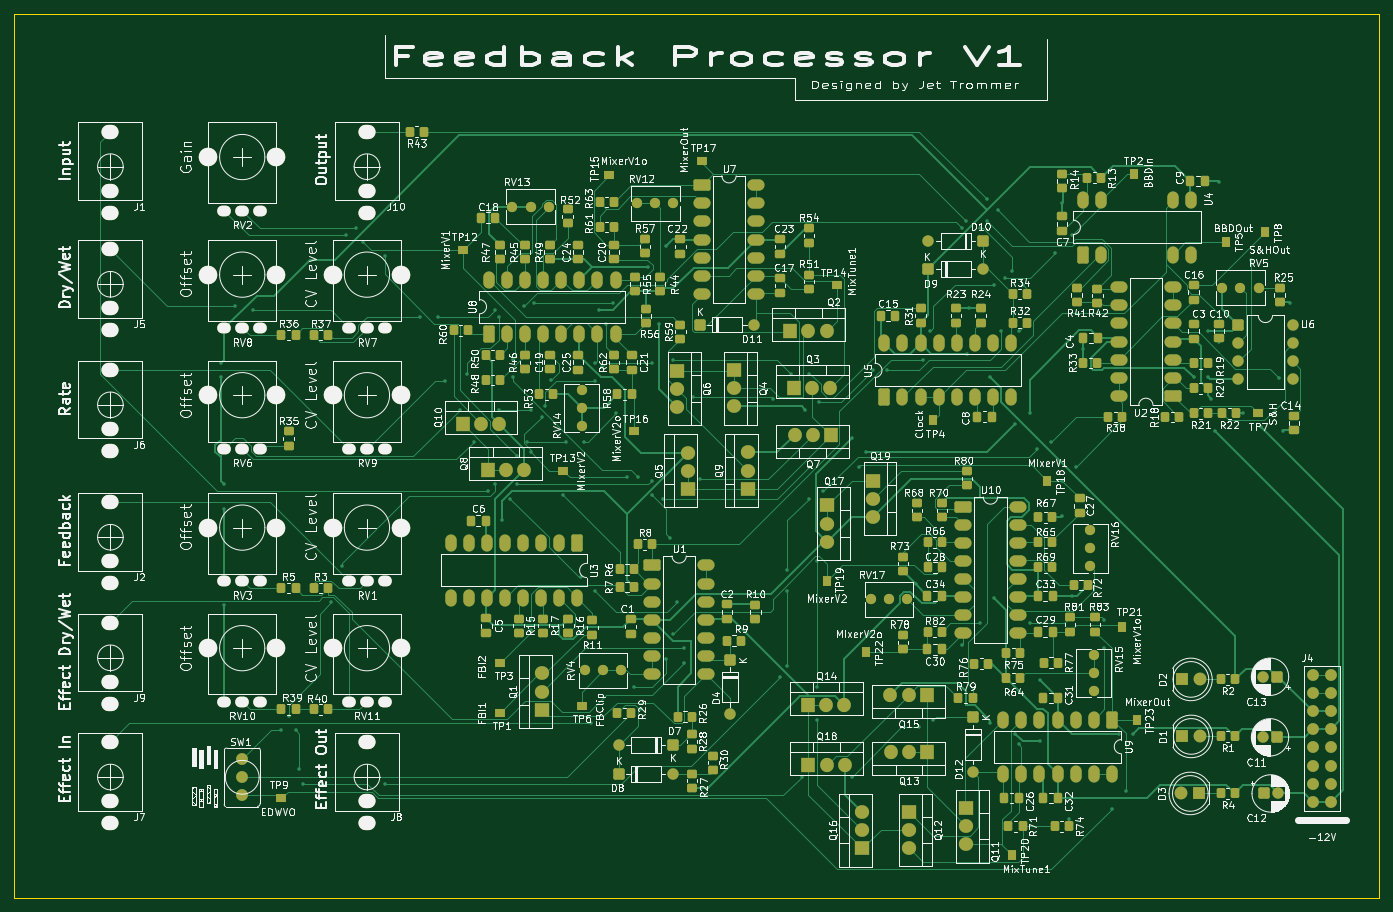
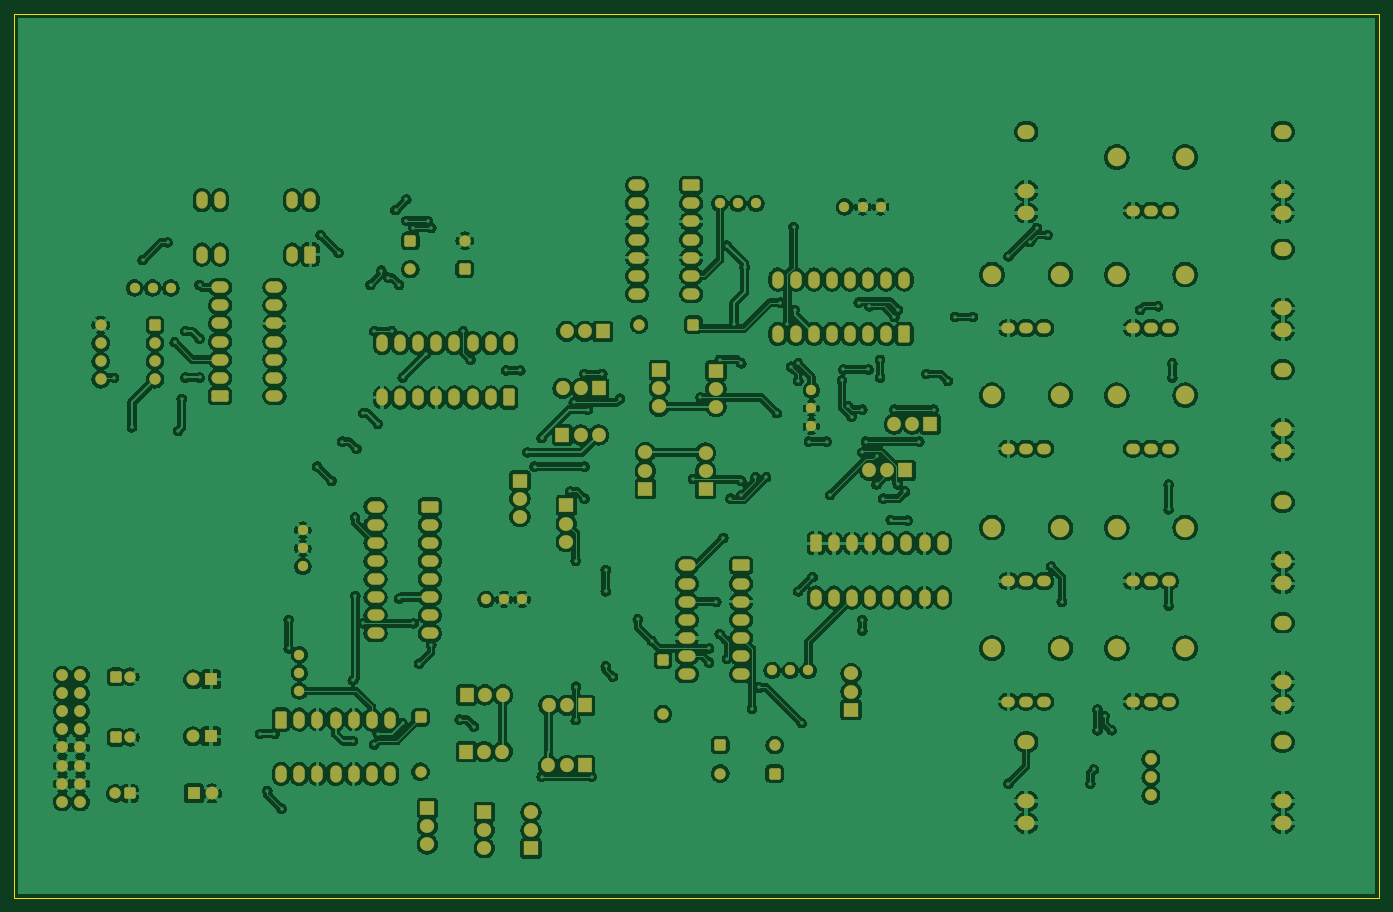
Circuit board: 9 layer files. Board 191.5 x 124.0 mm.
- bottom_copper: modularFeedbackProcessor-B_Cu.gbr (711411 bytes)
- bottom_mask: modularFeedbackProcessor-B_Mask.gbr (12275 bytes)
- paste: modularFeedbackProcessor-B_Paste.gbr (469 bytes)
- bottom_silk: modularFeedbackProcessor-B_Silkscreen.gbr (470 bytes)
- outline: modularFeedbackProcessor-Edge_Cuts.gbr (623 bytes)
- top_copper: modularFeedbackProcessor-F_Cu.gbr (103668 bytes)
- top_mask: modularFeedbackProcessor-F_Mask.gbr (22466 bytes)
- paste: modularFeedbackProcessor-F_Paste.gbr (11155 bytes)
- top_silk: modularFeedbackProcessor-F_Silkscreen.gbr (515256 bytes)

=== bottom_copper: modularFeedbackProcessor-B_Cu.gbr (711411 bytes, source omitted) ===
=== bottom_mask: modularFeedbackProcessor-B_Mask.gbr (12275 bytes, source omitted) ===
=== paste: modularFeedbackProcessor-B_Paste.gbr ===
%TF.GenerationSoftware,KiCad,Pcbnew,10.0.0*%
%TF.CreationDate,2026-04-23T14:30:48-05:00*%
%TF.ProjectId,modularFeedbackProcessor,6d6f6475-6c61-4724-9665-65646261636b,rev?*%
%TF.SameCoordinates,Original*%
%TF.FileFunction,Paste,Bot*%
%TF.FilePolarity,Positive*%
%FSLAX46Y46*%
G04 Gerber Fmt 4.6, Leading zero omitted, Abs format (unit mm)*
G04 Created by KiCad (PCBNEW 10.0.0) date 2026-04-23 14:30:48*
%MOMM*%
%LPD*%
G01*
G04 APERTURE LIST*
G04 APERTURE END LIST*
M02*

=== bottom_silk: modularFeedbackProcessor-B_Silkscreen.gbr ===
%TF.GenerationSoftware,KiCad,Pcbnew,10.0.0*%
%TF.CreationDate,2026-04-23T14:30:48-05:00*%
%TF.ProjectId,modularFeedbackProcessor,6d6f6475-6c61-4724-9665-65646261636b,rev?*%
%TF.SameCoordinates,Original*%
%TF.FileFunction,Legend,Bot*%
%TF.FilePolarity,Positive*%
%FSLAX46Y46*%
G04 Gerber Fmt 4.6, Leading zero omitted, Abs format (unit mm)*
G04 Created by KiCad (PCBNEW 10.0.0) date 2026-04-23 14:30:48*
%MOMM*%
%LPD*%
G01*
G04 APERTURE LIST*
G04 APERTURE END LIST*
M02*

=== outline: modularFeedbackProcessor-Edge_Cuts.gbr ===
%TF.GenerationSoftware,KiCad,Pcbnew,10.0.0*%
%TF.CreationDate,2026-04-23T14:30:48-05:00*%
%TF.ProjectId,modularFeedbackProcessor,6d6f6475-6c61-4724-9665-65646261636b,rev?*%
%TF.SameCoordinates,Original*%
%TF.FileFunction,Profile,NP*%
%FSLAX46Y46*%
G04 Gerber Fmt 4.6, Leading zero omitted, Abs format (unit mm)*
G04 Created by KiCad (PCBNEW 10.0.0) date 2026-04-23 14:30:48*
%MOMM*%
%LPD*%
G01*
G04 APERTURE LIST*
%TA.AperFunction,Profile*%
%ADD10C,0.200000*%
%TD*%
G04 APERTURE END LIST*
D10*
X50000000Y-24000000D02*
X241500000Y-24000000D01*
X241500000Y-148000000D01*
X50000000Y-148000000D01*
X50000000Y-24000000D01*
M02*

=== top_copper: modularFeedbackProcessor-F_Cu.gbr (103668 bytes, source omitted) ===
=== top_mask: modularFeedbackProcessor-F_Mask.gbr (22466 bytes, source omitted) ===
=== paste: modularFeedbackProcessor-F_Paste.gbr (11155 bytes, source omitted) ===
=== top_silk: modularFeedbackProcessor-F_Silkscreen.gbr (515256 bytes, source omitted) ===
